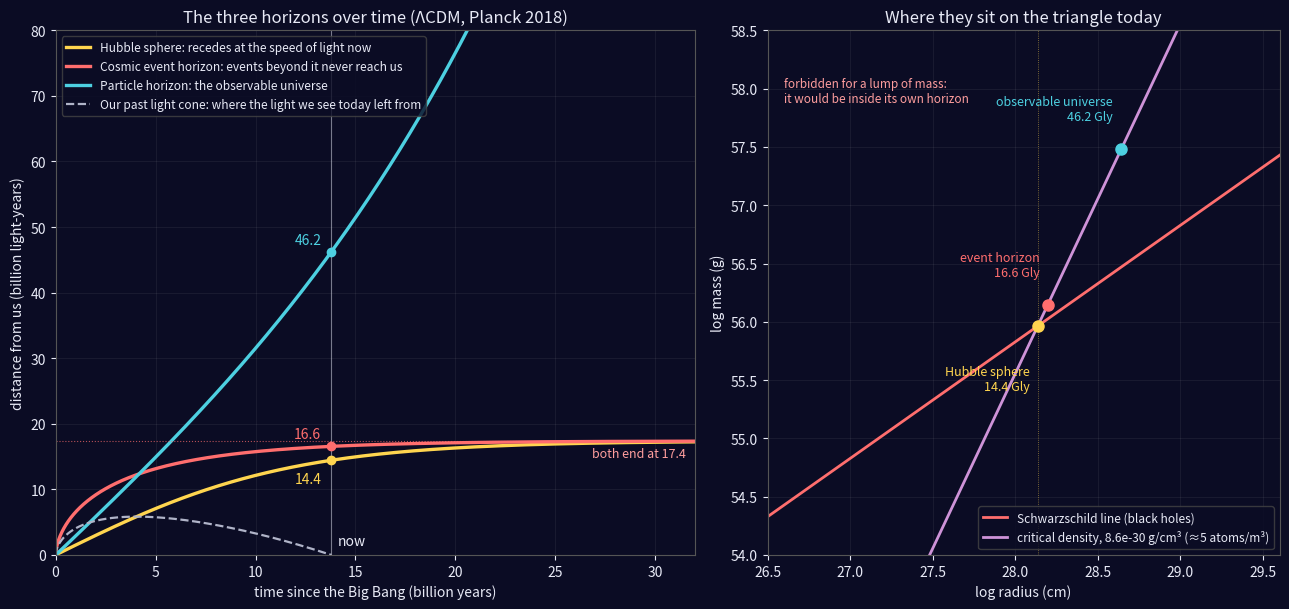

Python code for this plot: (Note: this script raises an exception after producing the figure.)
# Plot the three cosmic horizons over time and on the triangle (docs/img/cosmic-horizons.png).
# ΛCDM with Planck 2018 values. Needs numpy, scipy, matplotlib.
import numpy as np, matplotlib
matplotlib.use("Agg"); import matplotlib.pyplot as plt
from scipy.integrate import cumulative_trapezoid as ct
H0=67.7; Om=0.31; Or=9e-5; OL=1-Om-Or
c=299792.458; Mpc_Gly=3.2616e-3; kmsMpc_perGyr=1/977.8  # H in 1/Gyr
H0g=H0*kmsMpc_perGyr; cG=c*Mpc_Gly/H0*H0g  # c in Gly/Gyr = 1.0 (approx)
cG=1.0/1.0  # 1 ly per yr
a=np.logspace(-8,1.6,200000)
E=np.sqrt(Or/a**4+Om/a**3+OL); H=H0g*E          # 1/Gyr
t=ct(1/(a*H),a,initial=0)+ (1/(2*H0g*np.sqrt(Or)))*a[0]**2  # Gyr
t0=np.interp(1,a,t)
chi=ct(1/(a*a*H),a,initial=0)   # comoving distance light travels, in Gly (c=1 Gly/Gyr)
chi_inf=chi[-1]+1/(a[-1]*H0g*np.sqrt(OL))       # tail to a=inf
chi0=np.interp(1,a,chi)
RH=1/H; PH=a*chi; EH=a*(chi_inf-chi); LC=np.where(t<=t0,a*(chi0-chi),np.nan)
now=lambda y: np.interp(t0,t,y)
print("t0",t0,"Hubble",now(RH),"event",now(EH),"particle",now(PH))
fig,ax=plt.subplots(1,2,figsize=(13,6.2),gridspec_kw=dict(width_ratios=[1.25,1]))
bg="#0b0c24"; fg="#e8eaf6"
for x in ax: x.set_facecolor(bg)
fig.patch.set_facecolor(bg)
A=ax[0]; m=t<=32
A.plot(t[m],RH[m],color="#ffd54f",lw=2.4,label="Hubble sphere: recedes at the speed of light now")
A.plot(t[m],EH[m],color="#ff6e6e",lw=2.4,label="Cosmic event horizon: events beyond it never reach us")
A.plot(t[m],PH[m],color="#4dd0e1",lw=2.4,label="Particle horizon: the observable universe")
A.plot(t[m],LC[m],color="#b0b4c8",lw=1.6,ls="--",label="Our past light cone: where the light we see today left from")
A.axvline(t0,color=fg,lw=0.8,alpha=0.5); A.text(t0+0.3,1.5,"now",color=fg,fontsize=10)
for y,col,lab,dy in [(now(RH),"#ffd54f","14.4",-3.4),(now(EH),"#ff6e6e",f"{now(EH):.1f}",1.2),(now(PH),"#4dd0e1",f"{now(PH):.1f}",1.2)]:
  A.plot([t0],[y],"o",color=col,ms=6); A.text(t0-0.5,y+dy,lab,color=col,ha="right",fontsize=10)
A.axhline(1/(H0g*np.sqrt(OL)),color="#ff6e6e",lw=0.8,ls=":",alpha=0.7)
A.text(31.5,1/(H0g*np.sqrt(OL))-2.5,f"both end at {1/(H0g*np.sqrt(OL)):.1f}",color="#ff9e9e",ha="right",fontsize=9)
A.set_xlim(0,32); A.set_ylim(0,80); A.set_xlabel("time since the Big Bang (billion years)",color=fg)
A.set_ylabel("distance from us (billion light-years)",color=fg)
A.set_title("The three horizons over time (ΛCDM, Planck 2018)",color=fg,fontsize=12)
A.legend(loc="upper left",fontsize=8.6,facecolor=bg,edgecolor="#444",labelcolor=fg)
B=ax[1]; ly=9.4607e17; G=6.674e-8; cc=2.998e10
rhoc=3*(H0/3.0857e19)**2/(8*np.pi*G)
R=np.linspace(26.5,29.6,50)
B.plot(R,R+np.log10(cc**2/(2*G)),color="#ff6e6e",lw=2,label="Schwarzschild line (black holes)")
B.plot(R,np.log10(4/3*np.pi*rhoc)+3*R,color="#ce93d8",lw=2,label=f"critical density, {rhoc:.1e} g/cm³ (≈5 atoms/m³)")
for r,col,lab,dy in [(now(RH),"#ffd54f","Hubble sphere",-0.55),(now(EH),"#ff6e6e","event horizon",0.25),(now(PH),"#4dd0e1","observable universe",0.25)]:
  lr=np.log10(r*1e9*ly); lm=np.log10(4/3*np.pi*rhoc)+3*lr
  B.plot([lr],[lm],"o",color=col,ms=8); B.text(lr-0.05,lm+dy,f"{lab}\n{r:.1f} Gly",color=col,ha="right",fontsize=9)
B.axvline(28.14,color="#ffd54f",lw=0.6,ls=":",alpha=0.6)
B.set_xlim(26.5,29.6); B.set_ylim(54,58.5)
B.set_xlabel("log radius (cm)",color=fg); B.set_ylabel("log mass (g)",color=fg)
B.set_title("Where they sit on the triangle today",color=fg,fontsize=12)
B.text(26.6,58.1,"forbidden for a lump of mass:\nit would be inside its own horizon",color="#ff9e9e",fontsize=8.5,va="top")
B.legend(loc="lower right",fontsize=8.6,facecolor=bg,edgecolor="#444",labelcolor=fg)
for x in ax:
  x.tick_params(colors=fg); [s.set_color("#555") for s in x.spines.values()]; x.grid(color="#ffffff",alpha=0.06)
plt.tight_layout(); plt.savefig("/home/user/Triangle-of-Everything/docs/img/cosmic-horizons.png",dpi=130,facecolor=bg)
